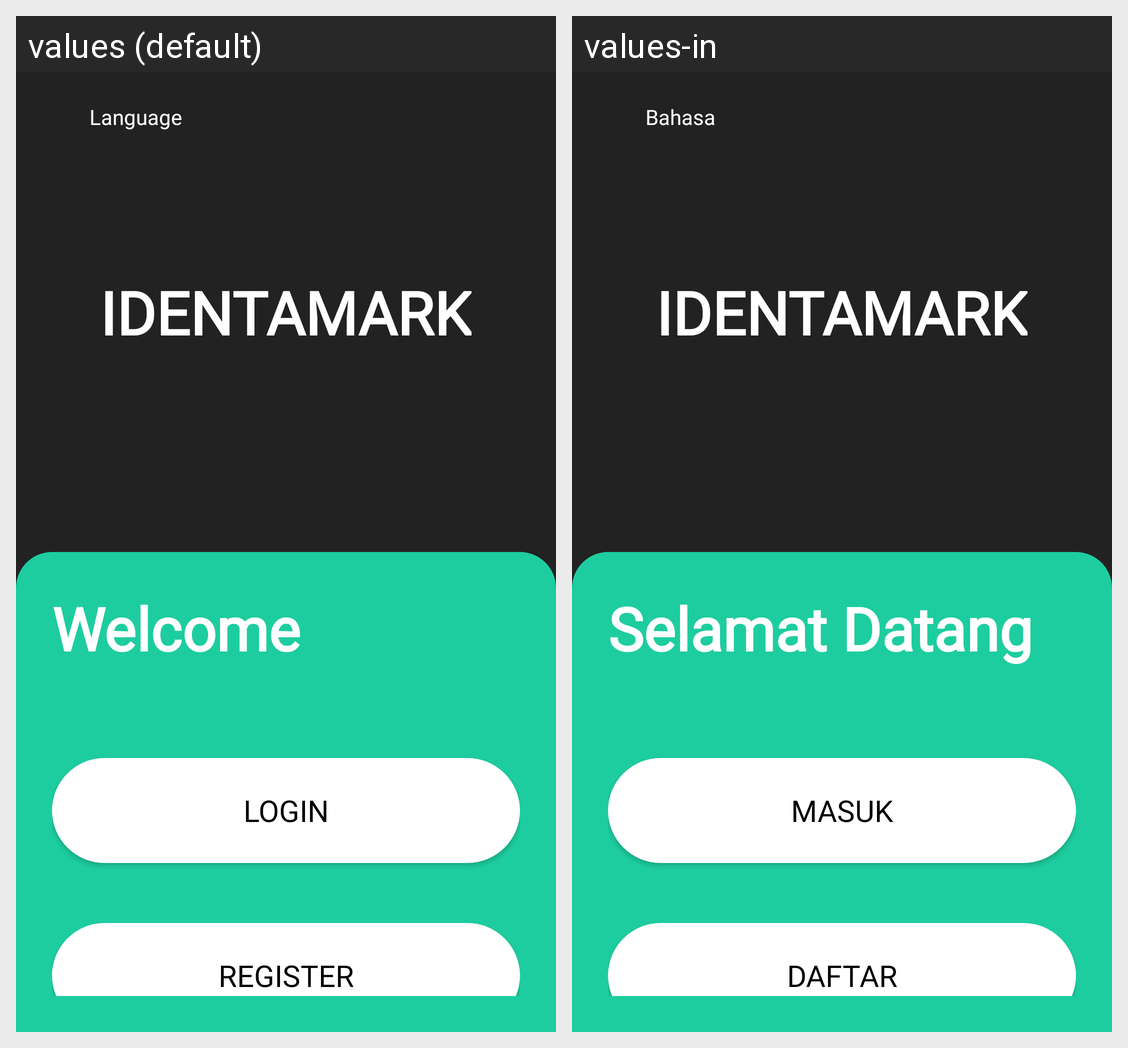

For this localized Android screen grid, give each drawn string resource with its value in every locale shown.
Android screen res/layout/fragment_welcome.xml rendered under 2 locales, left to right: values (default), values-in. Device: Nexus 5 (rendered at 1080×1920; each locale shown at half size, 540×960, under a caption strip naming it); theme Theme.PrototypeTA.
Strings drawn on this screen, with the default value and each locale's value (text and hints the layout hard-codes, and strings that could not be matched under every locale, appear in the picture but are not listed):

welcome
  values: Welcome
  values-in: Selamat Datang

login
  values: Login
  values-in: Masuk

register
  values: Register
  values-in: Daftar

language
  values: Language
  values-in: Bahasa
